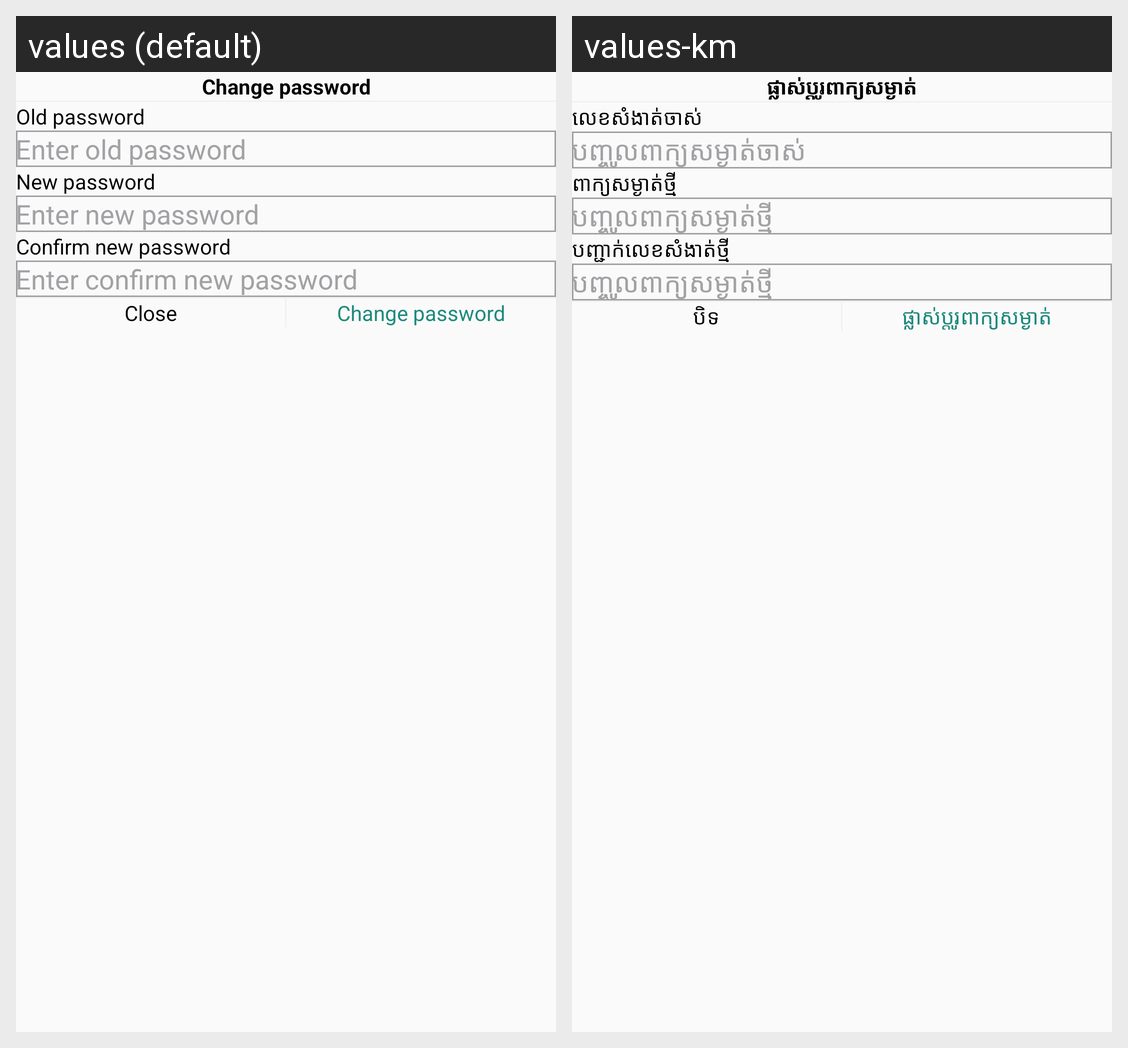

The same Android screen rendered under two of its app's locales, left to right. List the strings drawn on it with the default value and each locale's translation.
Android screen res/layout/dialog_change_password.xml rendered under 2 locales, left to right: values (default), values-km. Device: Nexus 5 (rendered at 1080×1920; each locale shown at half size, 540×960, under a caption strip naming it); theme AppTheme.
Strings drawn on this screen, with the default value and each locale's value (text and hints the layout hard-codes, and strings that could not be matched under every locale, appear in the picture but are not listed):

change_password
  values: Change password
  values-km: ផ្លាស់ប្តូរពាក្យសម្ងាត់

old_password
  values: Old password
  values-km: លេខសំងាត់​ចាស់

enter_old_password
  values: Enter old password
  values-km: បញ្ចូលពាក្យសម្ងាត់ចាស់

new_password
  values: New password
  values-km: ពាក្យសម្ងាត់​ថ្មី

enter_new_password
  values: Enter new password
  values-km: បញ្ចូលពាក្យសម្ងាត់ថ្មី

confirm_new_password
  values: Confirm new password
  values-km: បញ្ជាក់​លេខសំងាត់​ថ្មី

enter_confirm_new_password
  values: Enter confirm new password
  values-km: បញ្ចូលពាក្យសម្ងាត់ថ្មី

close
  values: Close
  values-km: បិទ
